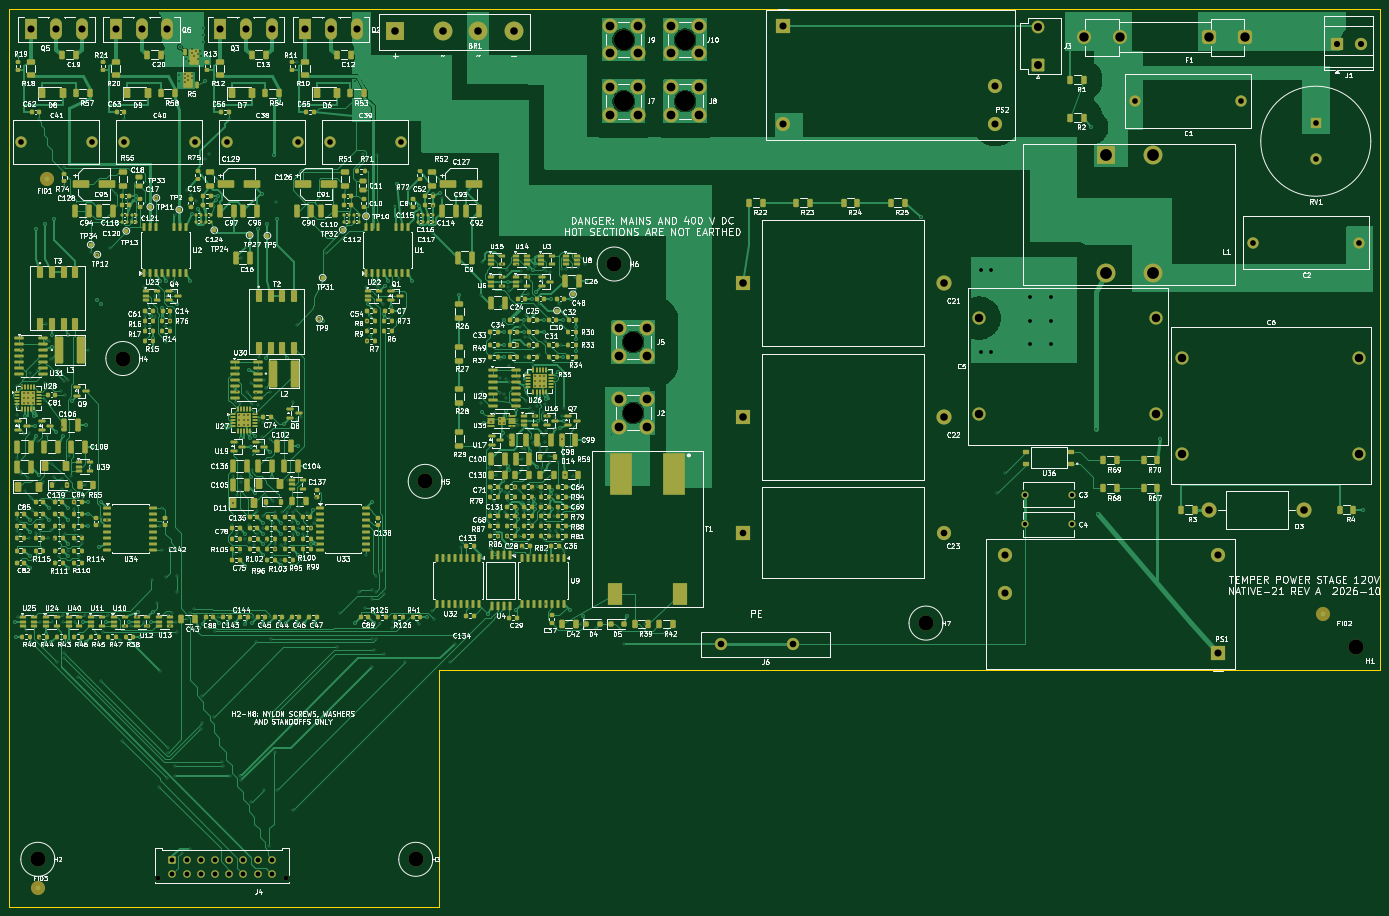
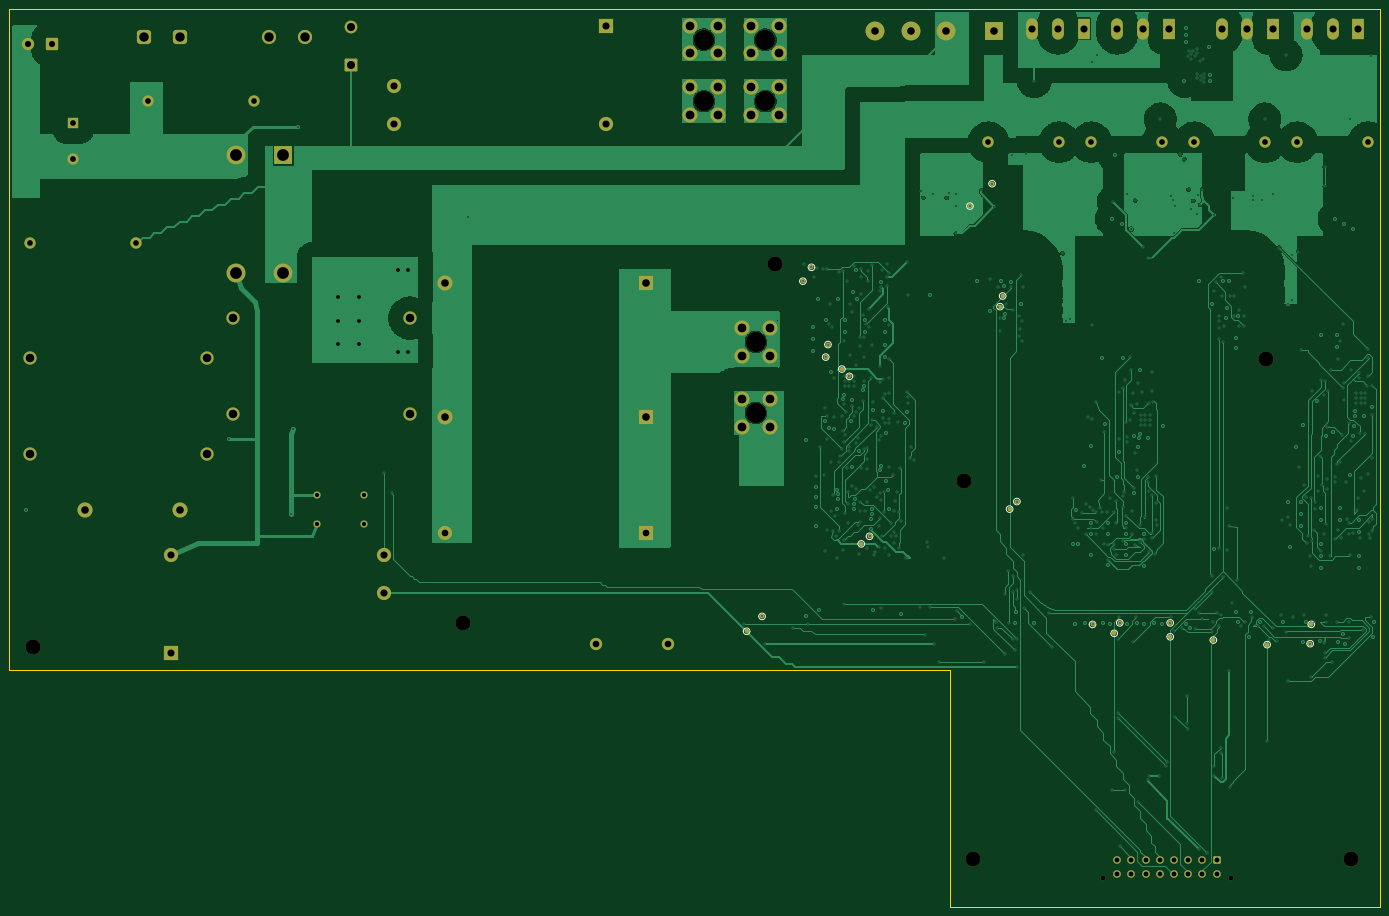
Circuit board: 11 layer files. Board 290.0 x 190.0 mm.
- bottom_copper: section-B_Cu.gbl (183609 bytes)
- bottom_mask: section-B_Mask.gbs (7074 bytes)
- paste: section-B_Paste.gbp (452 bytes)
- bottom_silk: section-B_Silkscreen.gbo (11159 bytes)
- outline: section-Edge_Cuts.gm1 (722 bytes)
- top_copper: section-F_Cu.gtl (272083 bytes)
- top_mask: section-F_Mask.gts (39929 bytes)
- paste: section-F_Paste.gtp (35218 bytes)
- top_silk: section-F_Silkscreen.gto (654304 bytes)
- drill: section-NPTH.drl (651 bytes)
- drill: section-PTH.drl (14735 bytes)

=== bottom_copper: section-B_Cu.gbl (183609 bytes, source omitted) ===
=== bottom_mask: section-B_Mask.gbs (7074 bytes, source omitted) ===
=== paste: section-B_Paste.gbp ===
%TF.GenerationSoftware,KiCad,Pcbnew,10.0.4*%
%TF.CreationDate,2026-10-08T17:44:59-06:00*%
%TF.ProjectId,section,73656374-696f-46e2-9e6b-696361645f70,rev?*%
%TF.SameCoordinates,Original*%
%TF.FileFunction,Paste,Bot*%
%TF.FilePolarity,Positive*%
%FSLAX46Y46*%
G04 Gerber Fmt 4.6, Leading zero omitted, Abs format (unit mm)*
G04 Created by KiCad (PCBNEW 10.0.4) date 2026-10-08 17:44:59*
%MOMM*%
%LPD*%
G01*
G04 APERTURE LIST*
G04 APERTURE END LIST*
M02*

=== bottom_silk: section-B_Silkscreen.gbo (11159 bytes, source omitted) ===
=== outline: section-Edge_Cuts.gm1 ===
%TF.GenerationSoftware,KiCad,Pcbnew,10.0.4*%
%TF.CreationDate,2026-10-08T17:44:59-06:00*%
%TF.ProjectId,section,73656374-696f-46e2-9e6b-696361645f70,rev?*%
%TF.SameCoordinates,Original*%
%TF.FileFunction,Profile,NP*%
%FSLAX46Y46*%
G04 Gerber Fmt 4.6, Leading zero omitted, Abs format (unit mm)*
G04 Created by KiCad (PCBNEW 10.0.4) date 2026-10-08 17:44:59*
%MOMM*%
%LPD*%
G01*
G04 APERTURE LIST*
%TA.AperFunction,Profile*%
%ADD10C,0.100000*%
%TD*%
G04 APERTURE END LIST*
D10*
X0Y0D02*
X290000000Y0D01*
X0Y-190000000D02*
X0Y0D01*
X91000000Y-140000000D02*
X91000000Y-190000000D01*
X91000000Y-190000000D02*
X0Y-190000000D01*
X290000000Y0D02*
X290000000Y-140000000D01*
X290000000Y-140000000D02*
X91000000Y-140000000D01*
M02*

=== top_copper: section-F_Cu.gtl (272083 bytes, source omitted) ===
=== top_mask: section-F_Mask.gts (39929 bytes, source omitted) ===
=== paste: section-F_Paste.gtp (35218 bytes, source omitted) ===
=== top_silk: section-F_Silkscreen.gto (654304 bytes, source omitted) ===
=== drill: section-NPTH.drl ===
M48
; DRILL file KiCad 10.0.4 date 2026-10-08T17:45:02
; FORMAT={-:-/ absolute / metric / decimal}
; #@! TF.CreationDate,2026-10-08T17:45:02-06:00
; #@! TF.GenerationSoftware,Kicad,Pcbnew,10.0.4
; #@! TF.FileFunction,NonPlated,1,4,NPTH
FMAT,2
METRIC
; #@! TA.AperFunction,NonPlated,NPTH,ComponentDrill
T1C1.020
; #@! TA.AperFunction,NonPlated,NPTH,ComponentDrill
T2C3.200
; #@! TA.AperFunction,NonPlated,NPTH,ComponentDrill
T3C4.300
%
G90
G05
T1
X31.5Y-184.02
X58.5Y-184.02
T2
X6.0Y-180.0
X24.0Y-74.0
X86.0Y-180.0
X88.0Y-100.0
X128.0Y-54.0
X194.0Y-130.0
X285.0Y-135.0
T3
X130.0Y-6.5
X130.0Y-19.5
X132.0Y-70.5
X132.0Y-85.5
X143.0Y-6.5
X143.0Y-19.5
M30

=== drill: section-PTH.drl (14735 bytes, source omitted) ===
